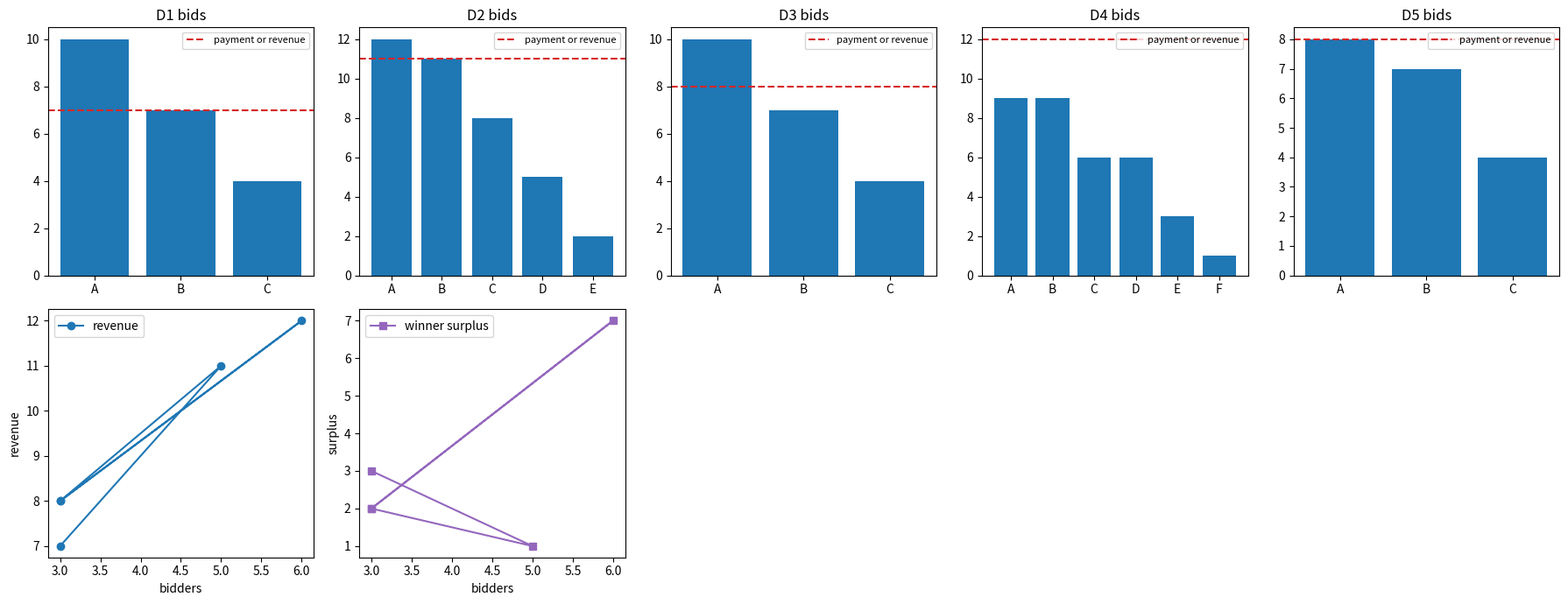

Here is the Python script that generated this plot:
import random

import matplotlib.pyplot as plt
import numpy as np

SEED = 234
random.seed(SEED)
np.random.seed(SEED)

def second_price_auction(bids, values=None, reserve=0.0, tie_rule="lexicographic"):
    names = list(bids.keys())
    eligible = [name for name in names if bids[name] >= reserve]
    if not eligible:
        return {"winner": None, "price": 0.0, "utility": 0.0, "revenue": 0.0}

    if tie_rule == "lexicographic":
        eligible.sort(key=lambda name: (-bids[name], name))
    else:
        eligible.sort(key=lambda name: -bids[name])

    winner = eligible[0]
    losing_bids = [bids[name] for name in names if name != winner and bids[name] >= reserve]
    second_price = max(losing_bids, default=reserve)
    price = max(reserve, second_price)
    value = bids[winner] if values is None else values[winner]
    utility = value - price
    return {"winner": winner, "price": float(price), "utility": float(utility), "revenue": float(price)}


lesson_bids = {"A": 10, "B": 7, "C": 4}
lesson_values = {"A": 10, "B": 7, "C": 4}
lesson_outcome = second_price_auction(lesson_bids, lesson_values)
print(lesson_outcome)
assert lesson_outcome["winner"] == "A"
assert lesson_outcome["price"] == 7.0
assert lesson_outcome["utility"] == 3.0

def first_price_utility(value, bid, opponent_bids, reserve=0.0):
    all_opponents = list(opponent_bids)
    if bid < reserve:
        return 0.0
    if all_opponents and bid <= max(all_opponents):
        return 0.0
    return float(value - bid)


revenues = {}
for reserve in [0, 8, 11]:
    revenues[reserve] = second_price_auction(lesson_bids, lesson_values, reserve=reserve)["revenue"]

shaded_utility = first_price_utility(10, 8, [7, 4])
truthful_first_price_utility = first_price_utility(10, 10, [7, 4])
print(revenues, shaded_utility, truthful_first_price_utility)
assert revenues[0] == 7.0
assert revenues[8] == 8.0
assert revenues[11] == 0.0
assert shaded_utility == 2.0
assert truthful_first_price_utility == 0.0

def uniform_price_multiunit(bids, units, reserve=0.0):
    eligible = [(name, bid) for name, bid in bids.items() if bid >= reserve]
    eligible.sort(key=lambda item: (-item[1], item[0]))
    winners = eligible[:units]
    losers = eligible[units:]
    clearing = losers[0][1] if losers else reserve
    price = max(reserve, clearing)
    return {"winners": [name for name, bid in winners], "price": float(price), "revenue": float(price * len(winners))}


def build_auction_ladder():
    return [
        {"name": "D1 lesson second-price", "bids": {"A": 10, "B": 7, "C": 4}, "values": {"A": 10, "B": 7, "C": 4}, "reserve": 0, "kind": "second"},
        {"name": "D2 five-bidder second-price", "bids": {"A": 12, "B": 11, "C": 8, "D": 5, "E": 2}, "values": {"A": 12, "B": 11, "C": 8, "D": 5, "E": 2}, "reserve": 0, "kind": "second"},
        {"name": "D3 reserve pressure", "bids": {"A": 10, "B": 7, "C": 4}, "values": {"A": 10, "B": 7, "C": 4}, "reserve": 8, "kind": "second"},
        {"name": "D4 multi-unit ties", "bids": {"A": 9, "B": 9, "C": 6, "D": 6, "E": 3, "F": 1}, "values": {"A": 10, "B": 9, "C": 7, "D": 6, "E": 3, "F": 1}, "reserve": 2, "kind": "uniform", "units": 2},
        {"name": "D5 first-price manipulation", "bids": {"A": 8, "B": 7, "C": 4}, "values": {"A": 10, "B": 7, "C": 4}, "reserve": 0, "kind": "first"},
    ]


auction_ladder = build_auction_ladder()
for rung in auction_ladder:
    print(rung["name"], "bidders", len(rung["bids"]), "reserve", rung["reserve"], "kind", rung["kind"])

def first_price_outcome(bids, values, reserve=0.0):
    eligible = [(name, bid) for name, bid in bids.items() if bid >= reserve]
    if not eligible:
        return {"winner": None, "price": 0.0, "utility": 0.0, "revenue": 0.0}
    eligible.sort(key=lambda item: (-item[1], item[0]))
    winner, price = eligible[0]
    utility = values[winner] - price
    return {"winner": winner, "price": float(price), "utility": float(utility), "revenue": float(price)}


def truthful_surplus(outcome, values):
    if outcome["winner"] is None:
        return 0.0
    return float(values[outcome["winner"]] - outcome["price"])


auction_results = []
for rung in auction_ladder:
    if rung["kind"] == "uniform":
        outcome = uniform_price_multiunit(rung["bids"], rung["units"], reserve=rung["reserve"])
        revenue = outcome["revenue"]
        winner = ",".join(outcome["winners"])
        surplus = sum(rung["values"][name] - outcome["price"] for name in outcome["winners"])
    elif rung["kind"] == "first":
        outcome = first_price_outcome(rung["bids"], rung["values"], reserve=rung["reserve"])
        revenue = outcome["revenue"]
        winner = outcome["winner"]
        surplus = truthful_surplus(outcome, rung["values"])
    else:
        outcome = second_price_auction(rung["bids"], rung["values"], reserve=rung["reserve"])
        revenue = outcome["revenue"]
        winner = outcome["winner"]
        surplus = truthful_surplus(outcome, rung["values"])
    auction_results.append({
        "name": rung["name"],
        "bidders": len(rung["bids"]),
        "winner": winner,
        "revenue": revenue,
        "surplus": surplus,
        "outcome": outcome,
    })

for row in auction_results:
    print(row["name"], "winner", row["winner"], "revenue", row["revenue"], "surplus", row["surplus"])

fig, axes = plt.subplots(2, len(auction_ladder), figsize=(18, 7))

for axis, rung, row in zip(axes[0], auction_ladder, auction_results):
    names = list(rung["bids"].keys())
    bids = [rung["bids"][name] for name in names]
    axis.bar(names, bids)
    axis.axhline(row["revenue"], color="tab:red", linestyle="--", label="payment or revenue")
    axis.set_title(rung["name"].split()[0] + " bids")
    axis.legend(fontsize=8)

bidders = [row["bidders"] for row in auction_results]
revenues = [row["revenue"] for row in auction_results]
surpluses = [row["surplus"] for row in auction_results]
axes[1, 0].plot(bidders, revenues, marker="o", label="revenue")
axes[1, 0].set_xlabel("bidders")
axes[1, 0].set_ylabel("revenue")
axes[1, 0].legend()
axes[1, 1].plot(bidders, surpluses, marker="s", color="tab:purple", label="winner surplus")
axes[1, 1].set_xlabel("bidders")
axes[1, 1].set_ylabel("surplus")
axes[1, 1].legend()
for axis in axes[1, 2:]:
    axis.axis("off")
plt.tight_layout()
plt.show()

truthful_utility = first_price_utility(10, 10, [7, 4])
shaded_utility = first_price_utility(10, 8, [7, 4])
second_price_truthful = second_price_auction({"A": 10, "B": 7, "C": 4}, {"A": 10, "B": 7, "C": 4})
print("first-price truthful utility", truthful_utility)
print("first-price shaded utility", shaded_utility)
print("second-price truthful utility", second_price_truthful["utility"])
assert truthful_utility == 0.0
assert shaded_utility == 2.0
assert second_price_truthful["utility"] == 3.0
